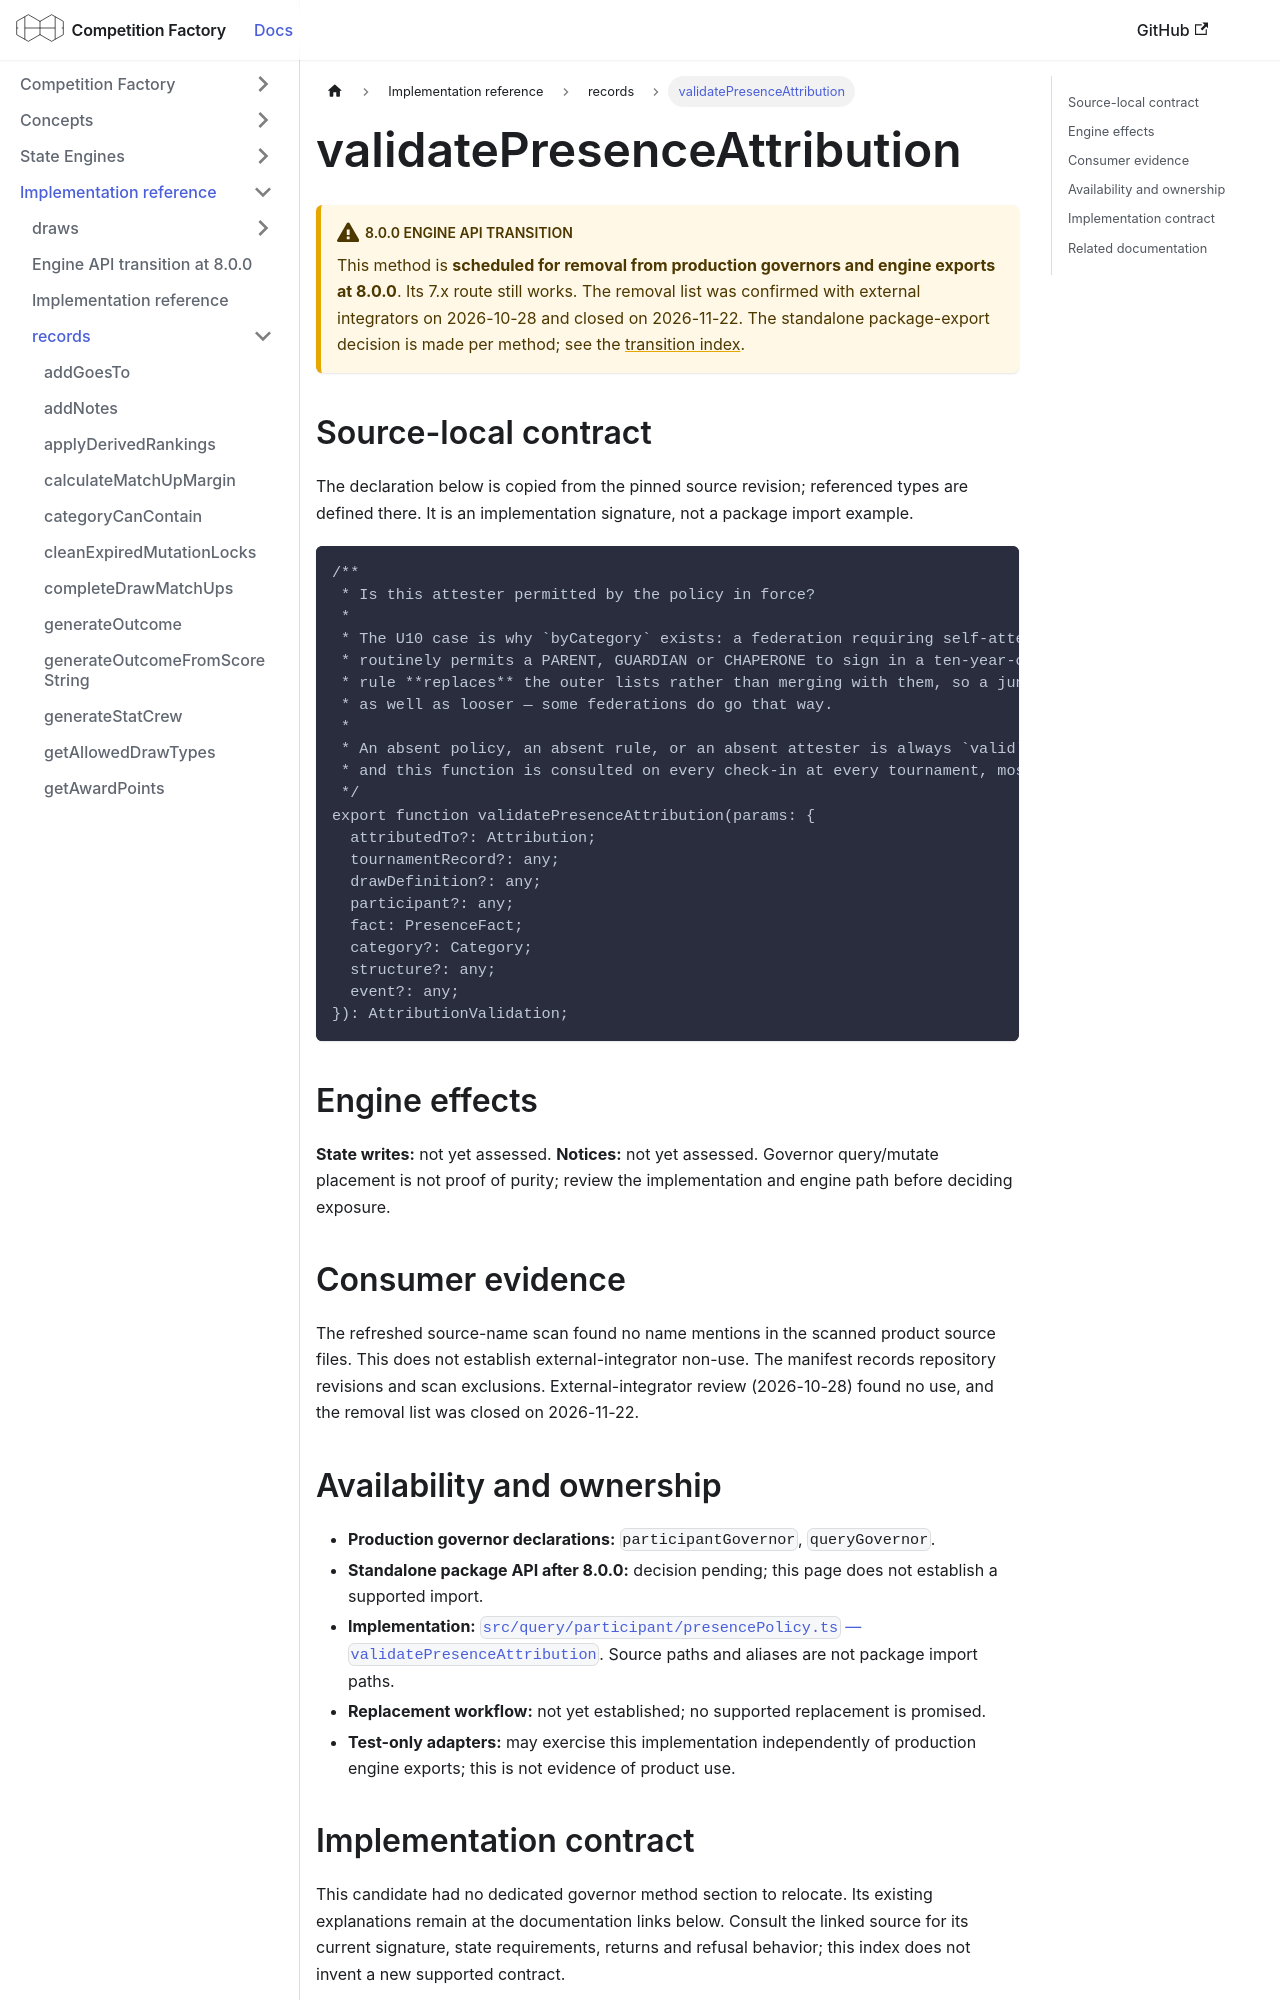

repository: CourtHive/competition-factory · page: docs/implementation/records/validatePresenceAttribution/index.html · generator: docusaurus

---
title: validatePresenceAttribution
---

# validatePresenceAttribution

:::warning 8.0.0 engine API transition

This method is **scheduled for removal from production governors and engine exports at 8.0.0**. Its 7.x route still works. The removal list was confirmed with external integrators on 2026-10-28 and closed on 2026-11-22. The standalone package-export decision is made per method; see the [transition index](/docs/implementation/engine-api-transition-8).

:::

## Source-local contract

The declaration below is copied from the pinned source revision; referenced types are defined there. It is an implementation signature, not a package import example.

```text
/**
 * Is this attester permitted by the policy in force?
 *
 * The U10 case is why `byCategory` exists: a federation requiring self-attestation from adults
 * routinely permits a PARENT, GUARDIAN or CHAPERONE to sign in a ten-year-old. A matching category
 * rule **replaces** the outer lists rather than merging with them, so a junior event can be stricter
 * as well as looser — some federations do go that way.
 *
 * An absent policy, an absent rule, or an absent attester is always `valid`. Silence is not a refusal,
 * and this function is consulted on every check-in at every tournament, most of which declare nothing.
 */
export function validatePresenceAttribution(params: {
  attributedTo?: Attribution;
  tournamentRecord?: any;
  drawDefinition?: any;
  participant?: any;
  fact: PresenceFact;
  category?: Category;
  structure?: any;
  event?: any;
}): AttributionValidation;
```

## Engine effects

**State writes:** not yet assessed. **Notices:** not yet assessed. Governor query/mutate placement is not proof of purity; review the implementation and engine path before deciding exposure.

## Consumer evidence

The refreshed source-name scan found no name mentions in the scanned product source files. This does not establish external-integrator non-use. The manifest records repository revisions and scan exclusions. External-integrator review (2026-10-28) found no use, and the removal list was closed on 2026-11-22.
